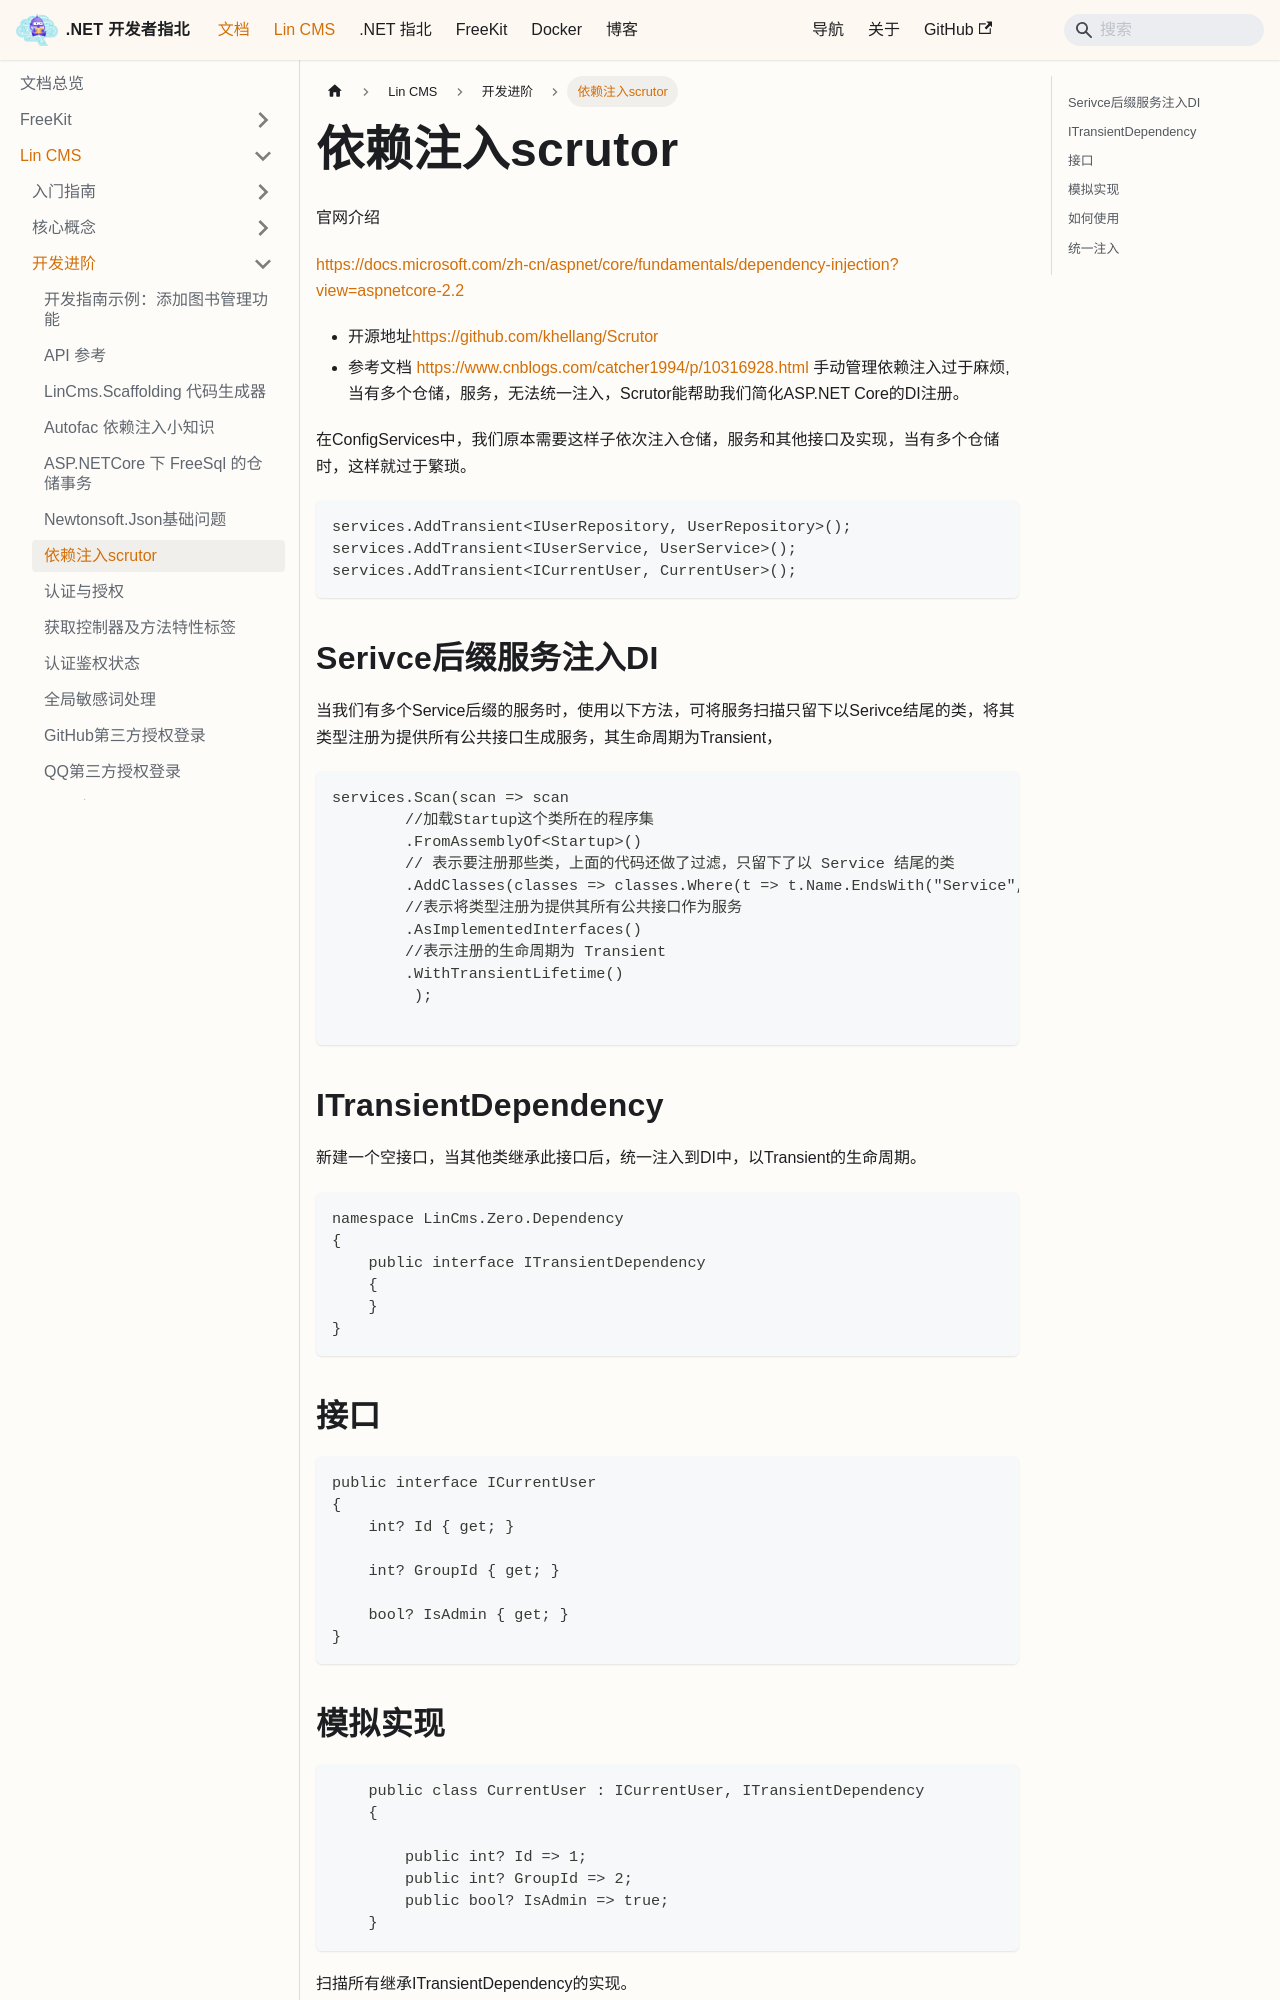

repository: luoyunchong/igeekfan-docs · page: docs/dotnetcore/lin-cms/dependency-injection-scrutor/index.html · generator: docusaurus


# 依赖注入scrutor

官网介绍

[https://docs.microsoft.com/zh-cn/aspnet/core/fundamentals/dependency-injection?view=aspnetcore-2.2](https://docs.microsoft.com/zh-cn/aspnet/core/fundamentals/dependency-injection?view=aspnetcore-2.2)

- 开源地址[https://github.com/khellang/Scrutor](https://github.com/khellang/Scrutor)
- 参考文档 [https://www.cnblogs.com/catcher1994/p/10316928.html](https://www.cnblogs.com/catcher1994/p/10316928.html)
手动管理依赖注入过于麻烦,当有多个仓储，服务，无法统一注入，Scrutor能帮助我们简化ASP.NET Core的DI注册。

在ConfigServices中，我们原本需要这样子依次注入仓储，服务和其他接口及实现，当有多个仓储时，这样就过于繁琐。

```cs
services.AddTransient<IUserRepository, UserRepository>();
services.AddTransient<IUserService, UserService>();
services.AddTransient<ICurrentUser, CurrentUser>();
```

## Serivce后缀服务注入DI

当我们有多个Service后缀的服务时，使用以下方法，可将服务扫描只留下以Serivce结尾的类，将其类型注册为提供所有公共接口生成服务，其生命周期为Transient，

```cs
services.Scan(scan => scan
        //加载Startup这个类所在的程序集
        .FromAssemblyOf<Startup>()
        // 表示要注册那些类，上面的代码还做了过滤，只留下了以 Service 结尾的类
        .AddClasses(classes => classes.Where(t => t.Name.EndsWith("Service", StringComparison.OrdinalIgnoreCase)))
        //表示将类型注册为提供其所有公共接口作为服务
        .AsImplementedInterfaces()
        //表示注册的生命周期为 Transient
        .WithTransientLifetime()
         );

```

## ITransientDependency

新建一个空接口，当其他类继承此接口后，统一注入到DI中，以Transient的生命周期。

```cs
namespace LinCms.Zero.Dependency
{
    public interface ITransientDependency
    {
    }
}
```

## 接口

```cs
public interface ICurrentUser
{
    int? Id { get; }

    int? GroupId { get; }

    bool? IsAdmin { get; }
}
 ```
